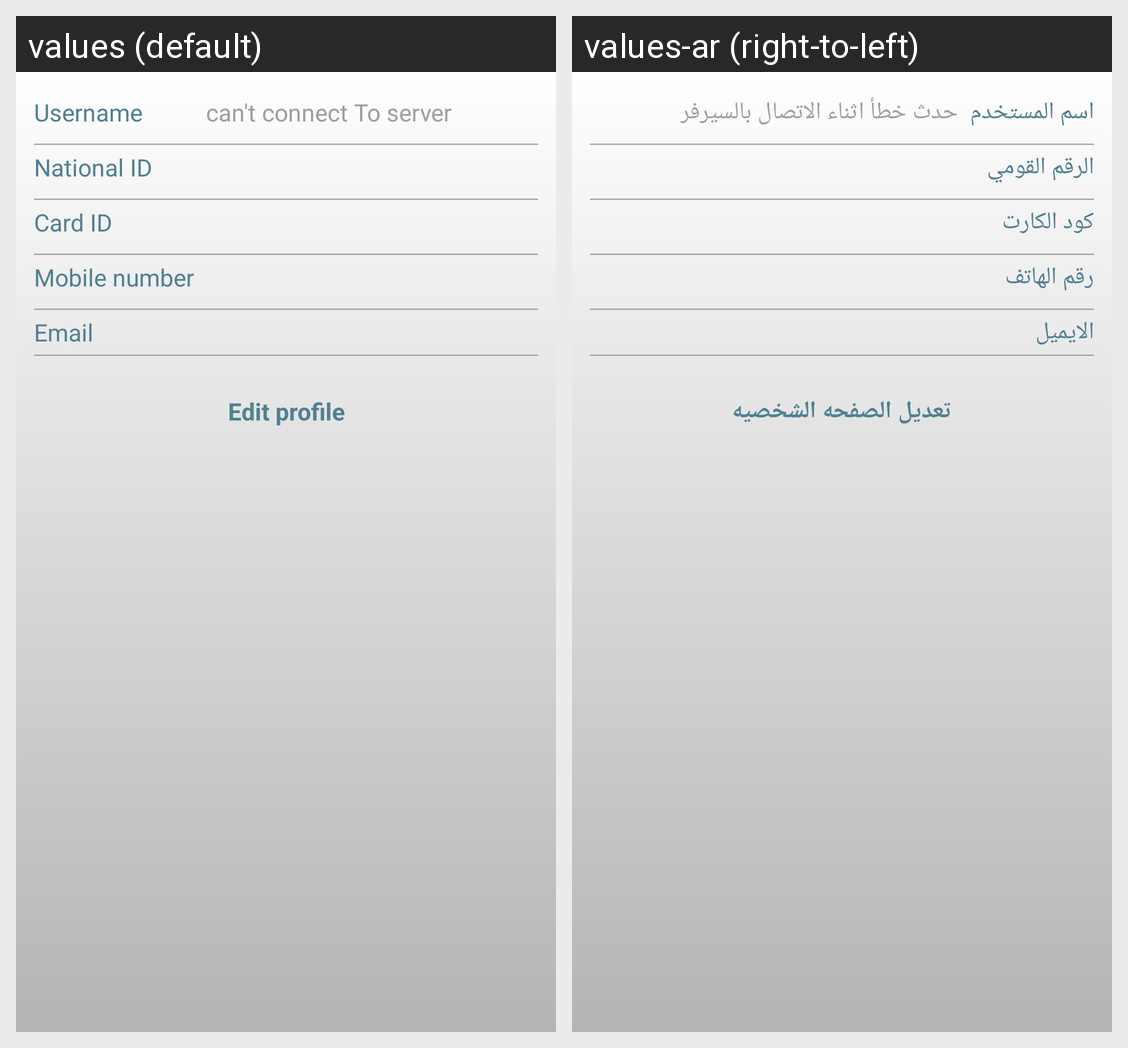

The same Android screen rendered under two of its app's locales, left to right. List the strings drawn on it with the default value and each locale's translation.
Android screen res/layout/fragment_profile.xml rendered under 2 locales, left to right: values (default), values-ar (right-to-left). Device: Nexus 5 (rendered at 1080×1920; each locale shown at half size, 540×960, under a caption strip naming it); theme AppTheme.Translucent.
Strings drawn on this screen, with the default value and each locale's value (text and hints the layout hard-codes, and strings that could not be matched under every locale, appear in the picture but are not listed):

username
  values: Username
  values-ar: اسم المستخدم

unknown_user
  values: can't connect To server
  values-ar: حدث خطأ اثناء الاتصال بالسيرفر

national_id
  values: National ID
  values-ar: الرقم القومي

card_id
  values: Card ID
  values-ar: كود الكارت

mobile_number
  values: Mobile number
  values-ar: رقم الهاتف

prompt_email
  values: Email
  values-ar: الايميل

action_edit_profile
  values: Edit profile
  values-ar: تعديل الصفحه الشخصيه
